Run: headless pygame with SDL's dummy video driver; simulated clock (each Clock.tick advances the game by its frame time, no real sleeping); random seed 0; keys injected as events and as key.get_pressed() state; no mouse input.
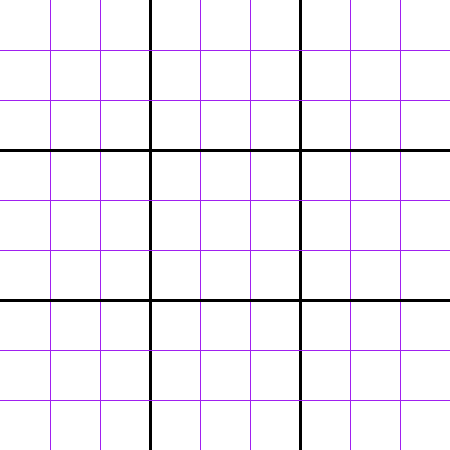
Frame 1 of 4 · flips 1–60 · no input
Frame 2 of 4 · flips 61–180 · tapped SPACE, RETURN · held RIGHT (→), D · screen unchanged from frame 1, image omitted
Frame 3 of 4 · flips 181–300 · held DOWN (↓), S · screen unchanged from frame 2, image omitted
Frame 4 of 4 · flips 301–420 · held LEFT (←), A, UP (↑), W · screen unchanged from frame 3, image omitted

The pygame program that drew these frames:

import math
import random
import pygame
import sys

"""
This was adapted from a GeeksforGeeks article "Program for Sudoku Generator" by Aarti_Rathi and Ankur Trisal
https://www.geeksforgeeks.org/program-sudoku-generator/

"""

class SudokuGenerator:
    '''
	create a sudoku board - initialize class variables and set up the 2D board
	This should initialize:
	self.row_length		- the length of each row
	self.removed_cells	- the total number of cells to be removed
	#self.board			- a 2D list of ints to represent the board
	self.box_length		- the square root of row_length

	Parameters:
    row_length is the number of rows/columns of the board (always 9 for this project)
    removed_cells is an integer value - the number of cells to be removed

	Return:
	None
    '''
    def __init__(self, row_length, removed_cells):
        self.row_length = row_length
        self.board = [[0 for _ in range(row_length)] for _ in range(row_length)]
        self.removed_cells = int(removed_cells)
        self.box_length = int(math.sqrt(row_length))

        '''
	Returns a 2D python list of numbers which represents the board

	Parameters: None
	Return: list[list]
    '''
    def get_board(self):
        return self.board

    '''
	Displays the board to the console
    This is not strictly required, but it may be useful for debugging purposes

	Parameters: None
	Return: None
    '''
    def print_board(self):
        pass

    '''
	Determines if num is contained in the specified row (horizontal) of the board
    If num is already in the specified row, return False. Otherwise, return True

	Parameters:
	row is the index of the row we are checking
	num is the value we are looking for in the row
	
	Return: boolean
    '''
    def valid_in_row(self, row, num):
        for i in range(9):
            if self.board[row][i] == num:
                return False
        return True


    '''
	Determines if num is contained in the specified column (vertical) of the board
    If num is already in the specified col, return False. Otherwise, return True

	Parameters:
	col is the index of the column we are checking
	num is the value we are looking for in the column
	
	Return: boolean
    '''
    def valid_in_col(self, col, num):
        for i in range(9):
            if self.board[i][col] == num:
                return False
        return True

    '''
	Determines if num is contained in the 3x3 box specified on the board
    If num is in the specified box starting at (row_start, col_start), return False.
    Otherwise, return True

	Parameters:
	row_start and col_start are the starting indices of the box to check
	i.e. the box is from (row_start, col_start) to (row_start+2, col_start+2)
	num is the value we are looking for in the box

	Return: boolean
    '''
    def valid_in_box(self, row_start, col_start, num):
        for s in range(3):
            for i in range(3):
                if row_start + i < self.row_length and col_start + s < self.row_length:
                    if self.board[row_start + i][col_start + s] == num:
                        return False
        return True


    
    '''
    Determines if it is valid to enter num at (row, col) in the board
    This is done by checking that num is unused in the appropriate, row, column, and box

	Parameters:
	row and col are the row index and col index of the cell to check in the board
	num is the value to test if it is safe to enter in this cell

	Return: boolean
    '''
    def is_valid(self, row, col, num):
        if self.valid_in_row(row, num):
            if self.valid_in_col(col, num):
                if self.valid_in_box(row, col, num):
                    return True
        return False

    '''
    Fills the specified 3x3 box with values
    For each position, generates a random digit which has not yet been used in the box

	Parameters:
	row_start and col_start are the starting indices of the box to check
	i.e. the box is from (row_start, col_start) to (row_start+2, col_start+2)

	Return: None
    '''
    def fill_box(self, row_start, col_start):
        digits = [1,2,3,4,5,6,7,8,9]
        for s in range(3):
            for i in range(3):
                random_num = random.choice(digits)
                if self.is_valid(row_start+i, col_start+s, random_num):
                    self.board[row_start+i][col_start+s] = random_num
                    digits.remove(random_num)

    
    '''
    Fills the three boxes along the main diagonal of the board
    These are the boxes which start at (0,0), (3,3), and (6,6)

	Parameters: None
	Return: None
    '''
    def fill_diagonal(self):
        digits=[1,2,3,4,5,6,7,8,9]
        random.shuffle(digits)
        self.board[0][0] = digits[0]
        self.board[3][3] = digits[1]
        self.board[3][3] = digits[2]

    '''
    DO NOT CHANGE
    Provided for students
    Fills the remaining cells of the board
    Should be called after the diagonal boxes have been filled
	
	Parameters:
	row, col specify the coordinates of the first empty (0) cell

	Return:
	boolean (whether or not we could solve the board)
    '''
    def fill_remaining(self, row, col):
        if (col >= self.row_length and row < self.row_length - 1):
            row += 1
            col = 0
        if row >= self.row_length and col >= self.row_length:
            return True
        if row < self.box_length:
            if col < self.box_length:
                col = self.box_length
        elif row < self.row_length - self.box_length:
            if col == int(row // self.box_length * self.box_length):
                col += self.box_length
        else:
            if col == self.row_length - self.box_length:
                row += 1
                col = 0
                if row >= self.row_length:
                    return True
        
        for num in range(1, self.row_length + 1):
            if self.is_valid(row, col, num):
                self.board[row][col] = num
                if self.fill_remaining(row, col + 1):
                    return True
                self.board[row][col] = 0
        return False

    '''
    DO NOT CHANGE
    Provided for students
    Constructs a solution by calling fill_diagonal and fill_remaining

	Parameters: None
	Return: None
    '''
    def fill_values(self):
        self.fill_diagonal()
        self.fill_remaining(0, self.box_length)

    '''
    Removes the appropriate number of cells from the board
    This is done by setting some values to 0
    Should be called after the entire solution has been constructed
    i.e. after fill_values has been called
    
    NOTE: Be careful not to 'remove' the same cell multiple times
    i.e. if a cell is already 0, it cannot be removed again

	Parameters: None
	Return: None
    '''
    def remove_cells(self):
        for i in range(self.removed_cells):
            rand_col = random.randint(0,self.row_length-1)
            rand_row = random.randint(0,self.row_length-1)
            if self.board[rand_row][rand_col] != 0:
                self.board[rand_row][rand_col] = 0
            else:
                i-= 1


'''
DO NOT CHANGE
Provided for students
Given a number of rows and number of cells to remove, this function:
1. creates a SudokuGenerator
2. fills its values and saves this as the solved state
3. removes the appropriate number of cells
4. returns the representative 2D Python Lists of the board and solution

Parameters:
size is the number of rows/columns of the board (9 for this project)
removed is the number of cells to clear (set to 0)

Return: list[list] (a 2D Python list to represent the board)
'''
def generate_sudoku(size, removed):
    sudoku = SudokuGenerator(size, removed)
    sudoku.fill_values()
    board = sudoku.get_board()
    sudoku.remove_cells()
    board = sudoku.get_board()
    return board



class Cell:
   # when testing in pycharm, set do:
   # cell = Cell(0, 9, 9, screen)
   # cell.draw()
   def __init__(self, value, row, col, screen):
       self.value = value
       self.row = row
       self.col = col
       self.screen = screen
       self.sketched_value = 0
       self.selected = False


   def set_cell(self, value):
       self.value = value


   def set_sketched_value(self, value):
       self.sketched_value = value


   def draw(self):
       for x in range(50, 450, 50):
           pygame.draw.line(screen, "purple", (x, 0), (x, 450), width=1)
           for x in range(150, 450, 150):
               pygame.draw.line(screen, "black", (x, 0), (x, 450), width=3)
       for y in range(50, 450, 50):
           pygame.draw.line(screen, "purple", (0, y), (450, y), width=1)
           for y in range(150, 450, 150):
               pygame.draw.line(screen, "black", (0, y), (450, y), width=3)





	#Draws this cell, along with the value inside it.
	#If this cell has a nonzero value, that value is displayed.
	#Otherwise, no value is displayed in the cell.
	#The cell is outlined red if it is currently selected.

class Board:

    def __init__(self, width, height, screen, difficulty):
        self.width = width
        self.height = height
        self.screen = screen
        self.difficulty = difficulty

    def draw(self):
        pass



    def select(self, row, col):
        pass

    def click(self, row, col):
        pass


    def clear(self):
        pass


    def sketch(self, value):
        pass


    def place_number(self, value):
        pass


    def reset_to_original(self):
        pass

    def is_full(self):
        pass


    def update_board(self):
        pass

    def find_empty(self):
        pass

    def check_board(self):
        pass


def main():
    difficulty = 50
    board = generate_sudoku(9, difficulty)
    for row in board:
        print(row)


if __name__ == "__main__":
   pygame.init()
   screen = pygame.display.set_mode((450, 450))
   pygame.display.set_caption("Sudoku")
   screen.fill("white")
   running = True


   cell = Cell(0, 9, 9, screen)
   cell.draw()


   while running:
       for event in pygame.event.get():
           if event.type == pygame.QUIT:
               pygame.quit()
               running = False


       pygame.display.update()
